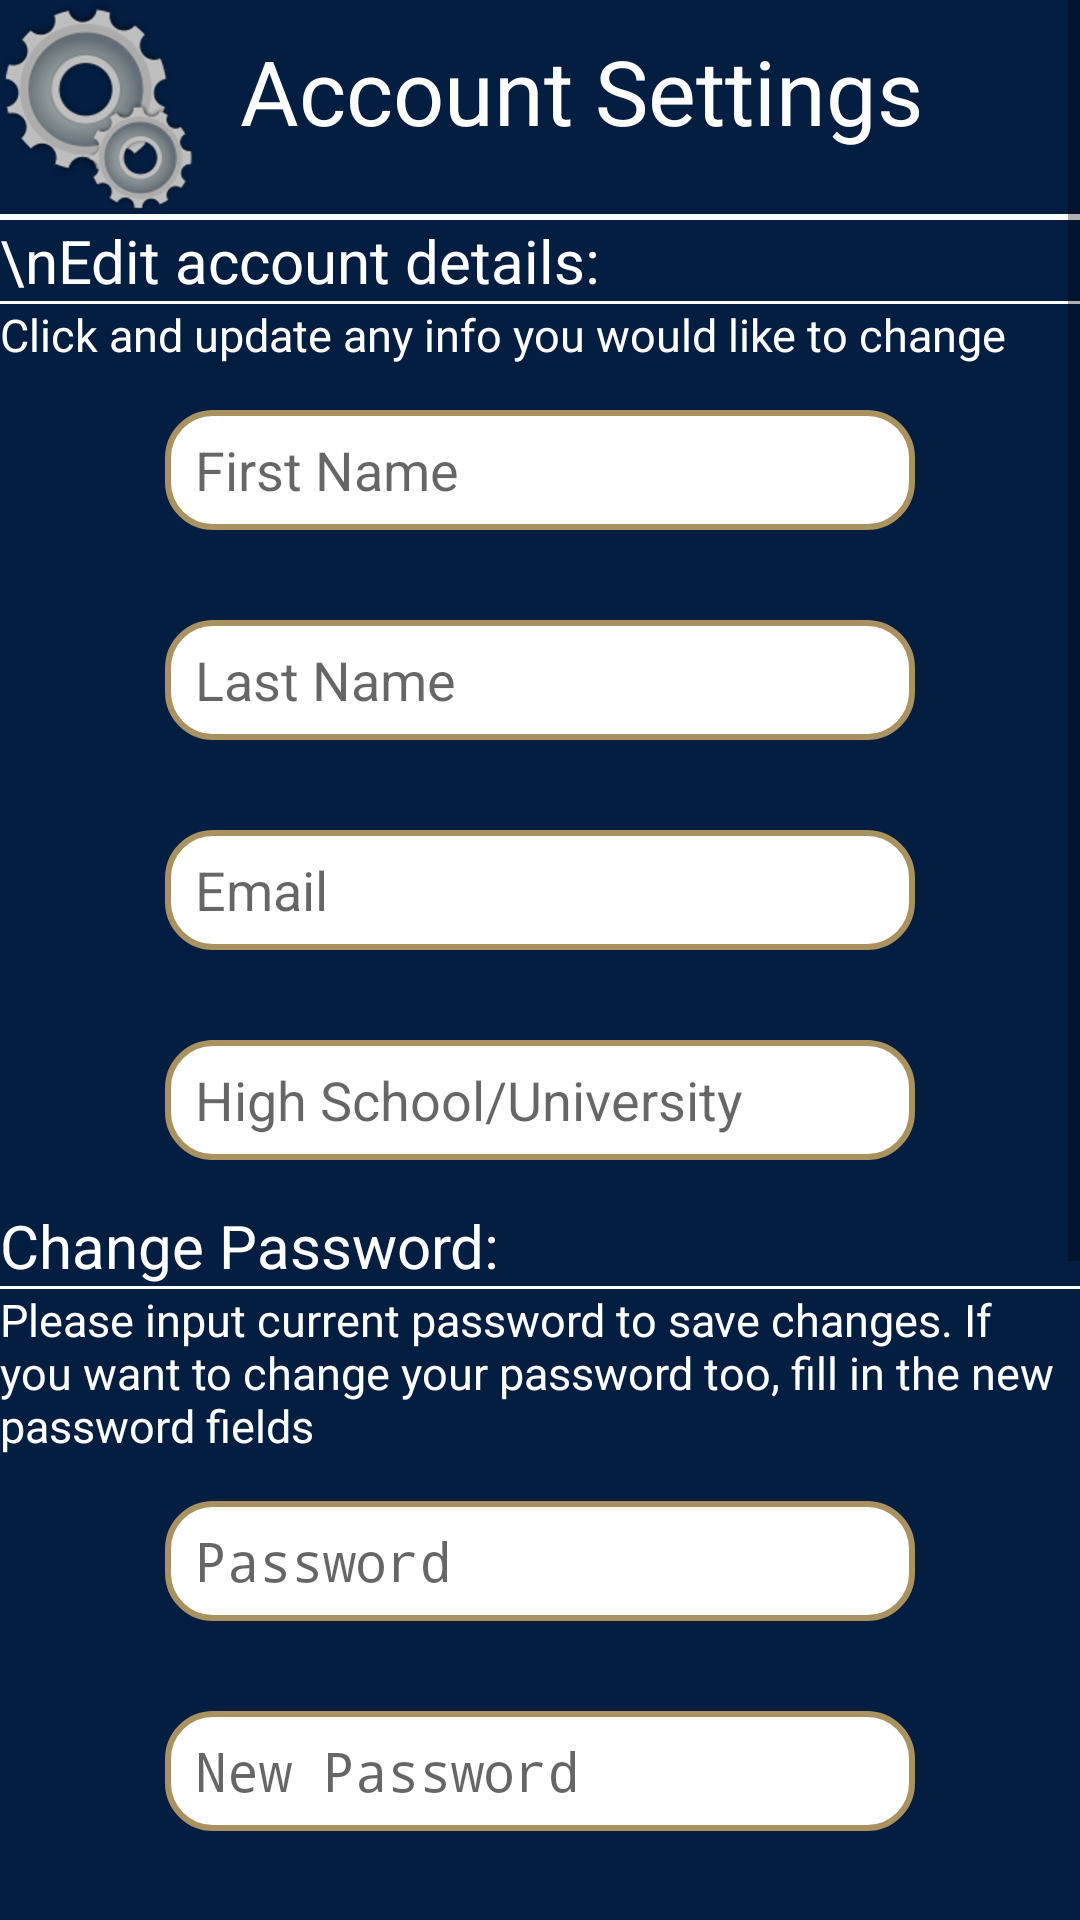

Produce the Android XML layout that renders to this screen, including the resource entries it uses.
<!-- AndroidManifest.xml: application theme AppTheme -->
<!-- res/layout/activity_settings.xml -->
<?xml version="1.0" encoding="utf-8"?>

<ScrollView xmlns:android="http://schemas.android.com/apk/res/android"
    xmlns:tools="http://schemas.android.com/tools"
    android:layout_width="match_parent"
    android:layout_height="match_parent"
    android:layout_gravity="center"
    android:fillViewport="true">

    <LinearLayout
        android:layout_width="match_parent"
        android:layout_height="wrap_content"
        android:orientation="vertical"
        tools:context="com.f17.csci5539.team5.ceitmajorselectionapp.MainMenuActivity">

        <LinearLayout
            android:layout_width="wrap_content"
            android:layout_height="wrap_content"
            android:orientation="horizontal">

            <ImageView
                android:layout_width="wrap_content"
                android:layout_height="wrap_content"
                android:src="@drawable/settings_icon" />

            <TextView
                android:layout_width="wrap_content"
                android:layout_height="55sp"
                android:paddingLeft="15dp"
                android:paddingTop="10dp"
                android:text="Account Settings"
                android:textColor="@android:color/white"
                android:textSize="30sp" />

        </LinearLayout>


        <View
            android:layout_width="fill_parent"
            android:layout_height="2dip"
            android:background="#FFFFFF" />

        <TextView
            android:layout_width="wrap_content"
            android:layout_height="wrap_content"
            android:text="\nEdit account details:"
            android:textColor="@android:color/white"
            android:textSize="20sp" />

        <View
            android:layout_width="fill_parent"
            android:layout_height="1dip"
            android:background="#FFFFFF" />

        <TextView
            android:layout_width="wrap_content"
            android:layout_height="wrap_content"
            android:text="Click and update any info you would like to change"
            android:textColor="@android:color/white"
            android:textSize="15sp" />


        <EditText
            android:id="@+id/update_fname_text"
            android:layout_width="250dp"
            android:layout_height="40dp"
            android:layout_gravity="center"
            android:layout_margin="15dp"
            android:background="@drawable/edit_text_style"
            android:hint="First Name"
            android:paddingLeft="10dp" />

        <EditText
            android:id="@+id/update_lname_text"
            android:layout_width="250dp"
            android:layout_height="40dp"
            android:layout_gravity="center"
            android:layout_margin="15dp"
            android:background="@drawable/edit_text_style"
            android:hint="Last Name"
            android:paddingLeft="10dp" />

        <EditText
            android:id="@+id/update_email_text"
            android:layout_width="250dp"
            android:layout_height="40dp"
            android:layout_gravity="center"
            android:layout_margin="15dp"
            android:background="@drawable/edit_text_style"
            android:hint="Email"
            android:paddingLeft="10dp" />

        <EditText
            android:id="@+id/update_hs_uni_text"
            android:layout_width="250dp"
            android:layout_height="40dp"
            android:layout_gravity="center"
            android:layout_margin="15dp"
            android:background="@drawable/edit_text_style"
            android:hint="High School/University"
            android:paddingLeft="10dp" />

        <TextView
            android:layout_width="wrap_content"
            android:layout_height="wrap_content"
            android:text="Change Password:"
            android:textColor="@android:color/white"
            android:textSize="20sp" />

        <View
            android:layout_width="fill_parent"
            android:layout_height="1dip"
            android:background="#FFFFFF" />

        <TextView
            android:layout_width="wrap_content"
            android:layout_height="wrap_content"
            android:text="Please input current password to save changes. If you want to change your password too, fill in the new password fields"
            android:textColor="@android:color/white"
            android:textSize="15sp" />

        <EditText
            android:id="@+id/old_password_text"
            android:layout_width="250dp"
            android:layout_height="40dp"
            android:layout_gravity="center"
            android:layout_margin="15dp"
            android:background="@drawable/edit_text_style"
            android:hint="Password"
            android:inputType="textPassword"
            android:paddingLeft="10dp" />

        <EditText
            android:id="@+id/new_password_text"
            android:layout_width="250dp"
            android:layout_height="40dp"
            android:layout_gravity="center"
            android:layout_margin="15dp"
            android:background="@drawable/edit_text_style"
            android:hint="New Password"
            android:inputType="textPassword"
            android:paddingLeft="10dp" />

        <EditText
            android:id="@+id/confirm_new_password_text"
            android:layout_width="250dp"
            android:layout_height="40dp"
            android:layout_gravity="center"
            android:layout_margin="15dp"
            android:background="@drawable/edit_text_style"
            android:hint="Confirm Password"
            android:inputType="textPassword"
            android:paddingLeft="10dp" />

        <View
            android:layout_width="fill_parent"
            android:layout_height="1dip"
            android:background="#FFFFFF" />

        <Button
            android:id="@+id/save_btn"
            android:layout_width="100dp"
            android:layout_height="wrap_content"
            android:layout_gravity="center"
            android:layout_margin="10dp"
            android:gravity="center"
            android:text="Save" />

        <TextView
            android:layout_width="wrap_content"
            android:layout_height="wrap_content"
            android:text="\nView Previous Attempts:"
            android:textColor="@android:color/white"
            android:textSize="20sp" />

        <View
            android:layout_width="fill_parent"
            android:layout_height="1dip"
            android:background="#FFFFFF" />

        <Button
            android:id="@+id/attempt_btn"
            android:layout_width="250dp"
            android:layout_height="wrap_content"
            android:layout_gravity="center"
            android:layout_margin="20dp"
            android:background="@drawable/button_layout_style"
            android:gravity="center"
            android:text="View Attempts" />

        <TextView
            android:layout_width="wrap_content"
            android:layout_height="wrap_content"
            android:text="Delete Option:"
            android:textColor="@android:color/white"
            android:textSize="20sp" />

        <View
            android:layout_width="fill_parent"
            android:layout_height="1dip"
            android:background="#FFFFFF" />

        <Button
            android:id="@+id/delete_btn"
            android:layout_width="250dp"
            android:layout_height="wrap_content"
            android:layout_gravity="center"
            android:layout_margin="20dp"
            android:background="@drawable/button_layout_style"
            android:gravity="center"
            android:text="Delete Account" />

        <View
            android:layout_width="fill_parent"
            android:layout_height="2dip"
            android:background="#FFFFFF" />


    </LinearLayout>
</ScrollView>
<!-- resources referenced by this layout -->
<resources>
  <!-- drawable button_layout_style (drawable-xhdpi) -->
  <?xml version="1.0" encoding="utf-8"?>
  
  <shape xmlns:android="http://schemas.android.com/apk/res/android"
      android:shape="rectangle" android:padding="15dp">
      <solid android:color="#FFFFFF"/>
      <corners
          android:radius="10dp" />
      <stroke android:width="3dip" android:color="#a99260" />
  </shape>
  <!-- drawable edit_text_style (drawable-xhdpi) -->
  <?xml version="1.0" encoding="utf-8"?>
  
  <shape xmlns:android="http://schemas.android.com/apk/res/android"
      android:shape="rectangle" android:padding="15dp">
      <solid android:color="#FFFFFF"/>
      <corners
          android:radius="15dp" />
      <stroke android:width="2dip" android:color="#a99260" />
  </shape>
  <!-- drawable settings_icon: png bitmap (drawable-hdpi, 13178 bytes) -->
  <style name="AppTheme" parent="Theme.AppCompat.DayNight.DarkActionBar">
          
          <item name="colorPrimary">#041e42</item>
          <item name="colorPrimaryDark">@color/colorPrimaryDark</item>
          <item name="colorAccent">@color/colorAccent</item>
          <item name="android:colorBackground">@color/background_material_light</item>
          <item name="android:textColor">#FFFFFF</item>
          <item name="android:buttonStyle">@style/ButtonColor</item>
          <item name="android:statusBarColor">@android:color/background_dark</item>
  
      </style>
  <color name="colorPrimaryDark">#303F9F</color>
  <color name="colorAccent">#a99260</color>
  <color name="background_material_light">#041e42</color>
  <style name="ButtonColor" parent="@android:style/Widget.Button">
          <item name="android:textColor">#041e42</item>
          <item name="android:textSize">18sp</item>
          <item name="android:background">#FFFFFF</item>
          <item name="android:height">40dp</item>
      </style>
</resources>
